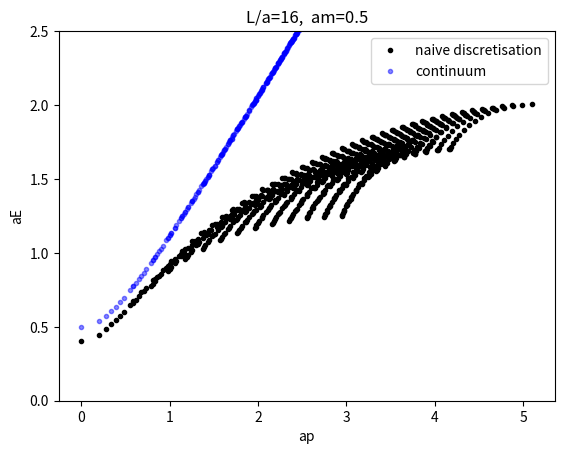
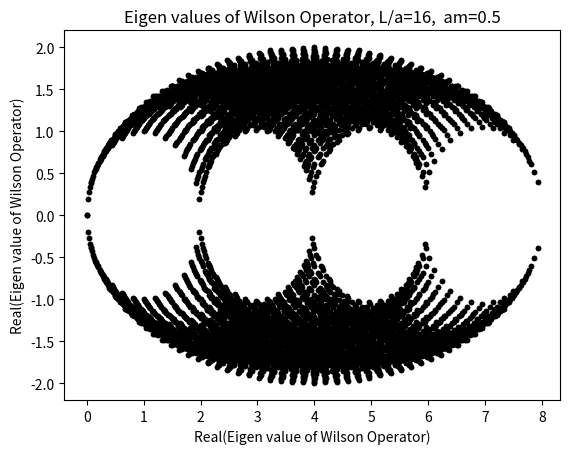

Source code (Python) for these figures, in order:
import numpy as np
import matplotlib.pyplot as plt




#############   parameters    ############
N=16
am=0.5
d=4
##########################################


########## definition of gamma matrices (weyl represention, euclidean metric) ##############

gamma_1=[ [  0.0,   0.0,    0.0, 1.0j],
          [  0.0,   0.0,   1.0j,  0.0],
          [  0.0, -1.0j,    0.0,  0.0],
          [-1.0j,   0.0,    0.0,  0.0] ]


gamma_2=[ [  0.0,   0.0,    0.0, 1.0],
          [  0.0,   0.0,   -1.0,  0.0],
          [  0.0, -1.0,    0.0,  0.0],
          [ 1.0,   0.0,    0.0,  0.0] ]

gamma_3= [ [  0.0,   0.0,    1.0j, 0.0],
          [  0.0,   0.0,   0.0,  -1.0j],
          [  -1.0j, 0.0,    0.0,  0.0],
          [ 0.0,   1.0j,    0.0,  0.0] ]


gamma_4= [ [ 0.0,   0.0,    1.0, 0.0],
          [  0.0,   0.0,   0.0,  1.0],
          [  1.0,   0.0,    0.0,  0.0],
          [  0.0,   1.0,    0.0,  0.0] ]

I4 = np.eye(4) #identity matrix of dim 4 by 4

#######################################################

px=np.zeros(N)

for i in range(N):
    px[i]=np.pi*i/N

py=px
pz=px
p4=px

l=N*N*N

aE=[]
ap=[]
aE_continuum=[]
eig_real=[]
eig_imag=[]


def Wilson_op_eig(p1, p2, p3, p4):
     term1 = np.add(        np.multiply( (1j)*np.sin(p1), gamma_1 )  ,  np.multiply(2*(np.sin(p1/2.0))*(np.sin(p1/2.0)), I4 )        )
     term2 = np.add(        np.multiply( (1j)*np.sin(p2), gamma_2 )  ,  np.multiply(2*(np.sin(p2/2.0))*(np.sin(p2/2.0)), I4 )        )
     term3 = np.add(        np.multiply( (1j)*np.sin(p3), gamma_3 )  , np.multiply(2*(np.sin(p3/2.0))*(np.sin(p3/2.0)), I4 )         )
     term4 = np.add(        np.multiply( (1j)*np.sin(p4), gamma_4 )  ,  np.multiply(2*(np.sin(p4/2.0))*(np.sin(p4/2.0)), I4 )        )
     D_wilson = np.add(term1, term2)
     D_wilson = np.add(D_wilson, term3)
     D_wilson = np.add(D_wilson, term4)
    
     eig_val, eig_vec= np.linalg.eig(D_wilson)
     return eig_val




for i  in range(N):
    for j in range(i, N):
        for k in range(j, N):
            #magnitude of momentum vector
            ap_ijk=np.sqrt( px[i]*px[i]  +  py[j]*py[j] +  pz[k]*pz[k]     )
            #sum of square of sine of momentum
            p_bar_sq = (np.sin(px[i]))**2 + (np.sin(py[j]))**2 + (np.sin(pz[k]))**2
            
            #sum of cosines of momenta
            sum_cos_ap = np.cos(px[i]) + np.cos(py[j])  +np.cos(pz[k]) 
            denom = (d+ am  - sum_cos_ap)
            num = 1 + p_bar_sq + denom**2

            cosh_aE_ijk=num/(2*denom)
            if (cosh_aE_ijk<0):
                print(cosh_aE_ijk)
            aE_ijk = np.arccosh(cosh_aE_ijk)

            aE=np.append(aE, [aE_ijk])
            ap=np.append(ap, [ap_ijk])

            aE_cont_ijk = np.sqrt( ap_ijk**2 + am**2)
            aE_continuum=np.append(aE_continuum, [  aE_cont_ijk   ])
   

           # eig_p = Wilson_op_eig(px[i], py[j], pz[k], aE_ijk)
           # eig_real = np.append(eig_real, np.real(eig_p))
           # eig_imag = np.append(eig_imag, np.imag(eig_p))
            









for i  in range(N):
    for j in range(i, N):
        for k in range(j, N):
            for l in range(k, N):
                eig_p = Wilson_op_eig(px[i], py[j], pz[k], p4[l])
                eig_real = np.append(eig_real, np.real(eig_p))
                eig_imag = np.append(eig_imag, np.imag(eig_p))
            
                
                              




file_name1 = 'wilson_dispersion_N='+str(N)+'_am='+str(am)+".dat"
np.savetxt( file_name1, np.transpose([ap, aE]))
print("The dispersion data of wilson fermions is saved in "+file_name1)


file_name2 = 'continuous_dispersion_am='+str(am)+'.dat'
np.savetxt( file_name2, np.transpose([ap, aE_continuum]))
print("The dispersion data of fermions without discretisation is saved in "+file_name2)


file_name3 = 'wilson_spectrum_N='+str(N)+'_am='+str(am)+".dat"
np.savetxt( file_name3, np.transpose([eig_real, eig_imag]))
print("The real and imaginary parts of the eigen values (spectrum data) of wilson operator is saved in  "+file_name3)




title_text1="L/a="+str(N)+",  am="+str(am)

plt.title(title_text1)
plt.plot(ap, aE, '.', color='black', label='naive discretisation')
plt.plot(ap, aE_continuum, '.', color='blue', label='continuum', alpha=0.47)
plt.legend()
plt.xlabel('ap')
plt.ylabel('aE')
plt.ylim(0, 2.5)
image_file='wilson_r=1_am='+str(am)+"_N="+str(N)+".png"
plt.savefig(image_file, format='png')

plt.figure()
title_text2="Eigen values of Wilson Operator, L/a="+str(N)+",  am="+str(am)
plt.title(title_text2)
plt.plot(eig_real, eig_imag, '.', color='black')
plt.xlabel('Real(Eigen value of Wilson Operator)')
plt.ylabel('Real(Eigen value of Wilson Operator)')
image_file='WilsonSpectrum(r=1,am='+str(am)+",N="+str(N)+").png"
plt.savefig(image_file, format='png')
plt.show()

